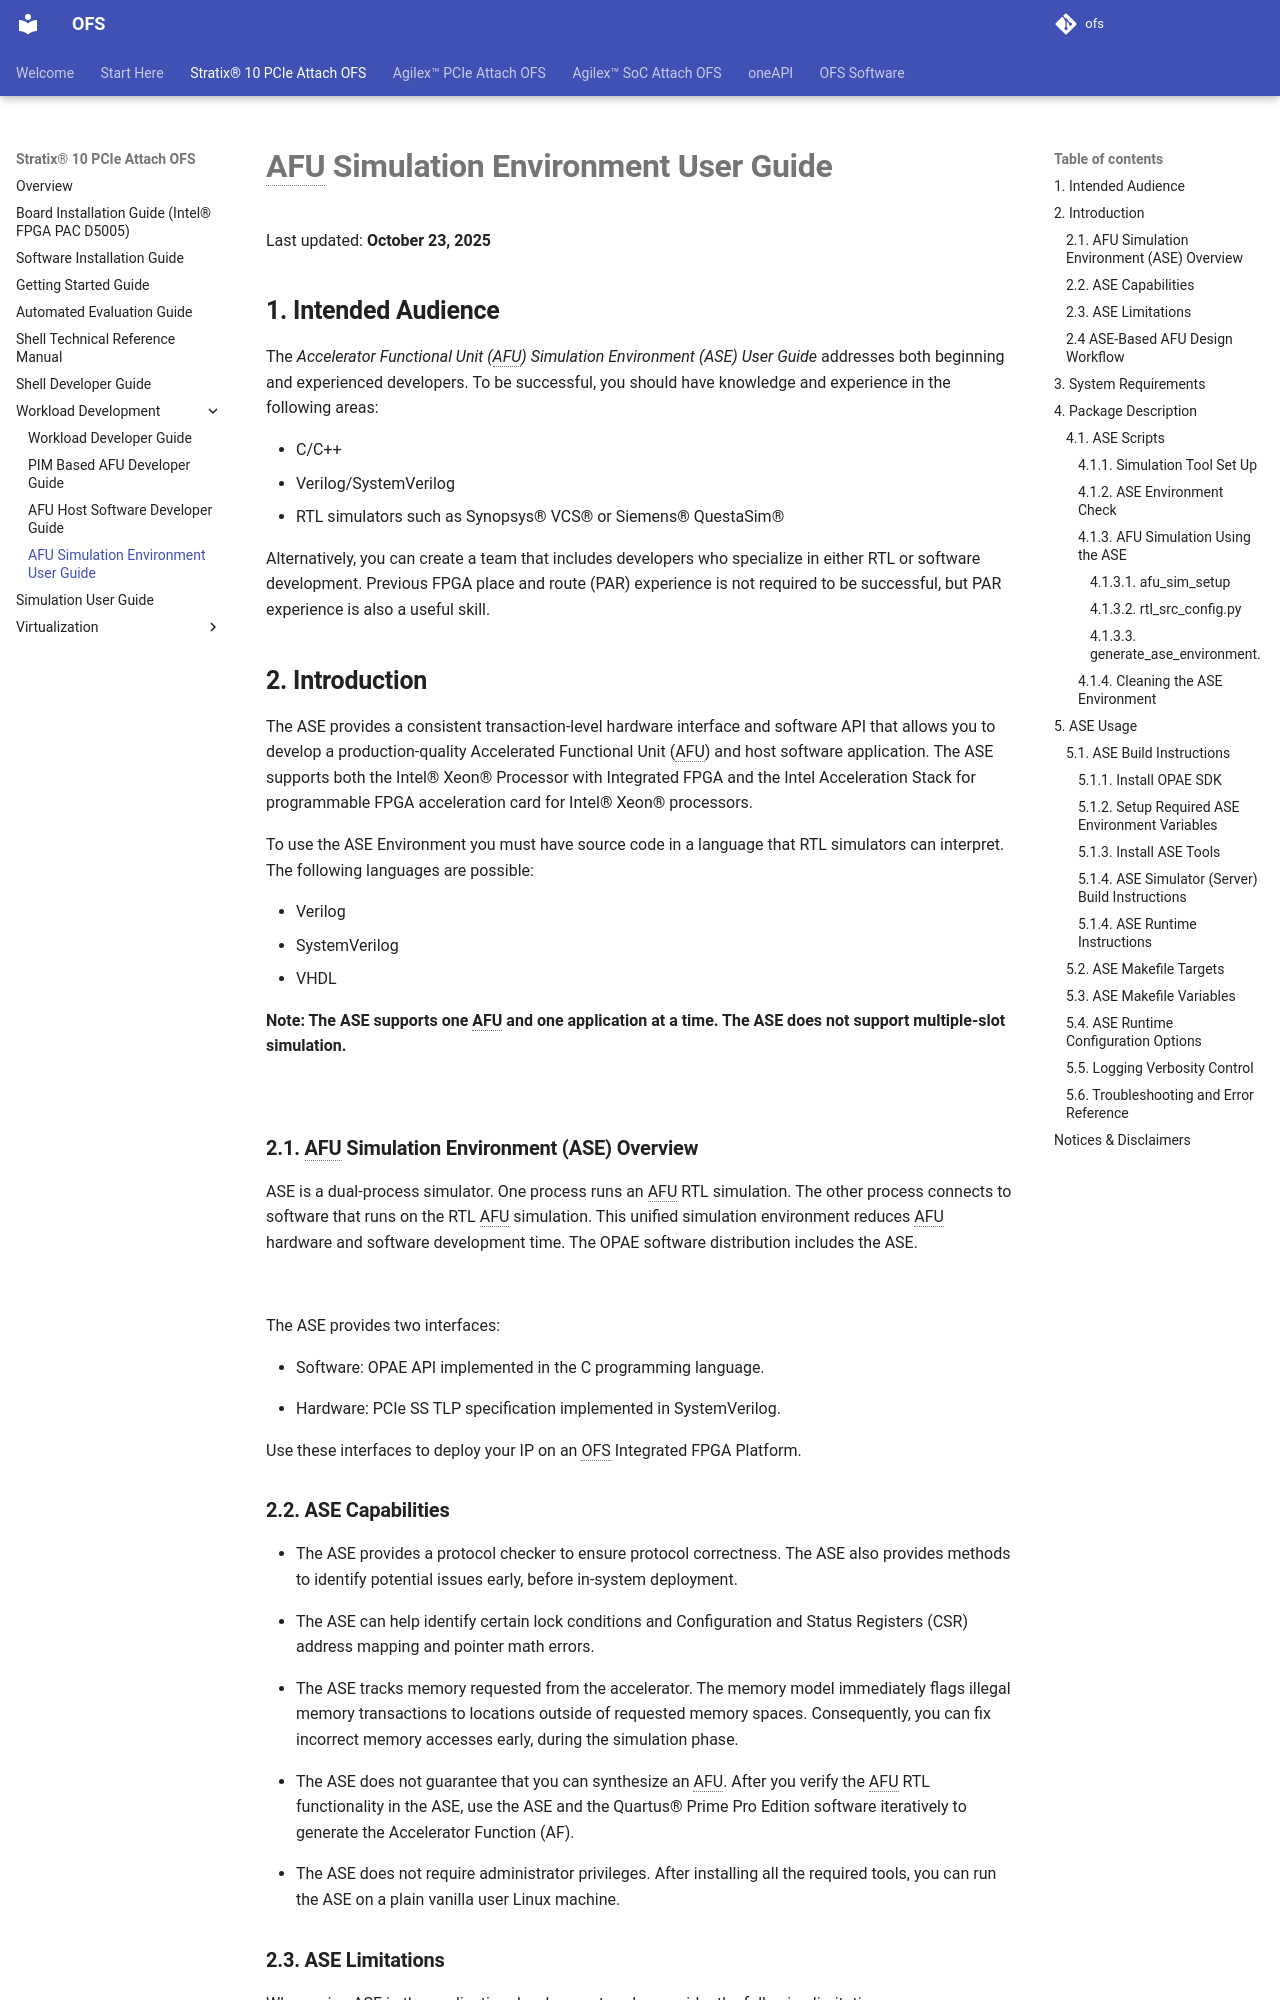

repository: OFS/ofs.github.io · page: ofs-2025.1-1/d5005/ug_dev_afu_sim_env/index.html · generator: mkdocs

# **AFU Simulation Environment User Guide**

Last updated: **September 25, 2025** 

## **1. Intended Audience**

The *Accelerator Functional Unit (AFU) Simulation Environment (ASE) User Guide* addresses both beginning and experienced developers. To be successful, you should have knowledge and experience in the following areas:

* C/C++
* Verilog/SystemVerilog
* RTL simulators such as Synopsys® VCS® or Siemens® QuestaSim®

Alternatively, you can create a team that includes developers who specialize in either RTL or software development.
Previous FPGA place and route (PAR) experience is not required to be successful, but PAR experience is also a useful skill.

## **2. Introduction** ##

The ASE provides a consistent transaction-level hardware interface and software API that allows you to develop a production-quality Accelerated Functional Unit (AFU) and host software application.  The ASE supports both the Intel® Xeon® Processor with Integrated FPGA and the Intel Acceleration Stack for programmable FPGA acceleration card for Intel® Xeon® processors.

To use the ASE Environment you must have source code in a language that RTL simulators can interpret. The following languages are possible:

* Verilog
* SystemVerilog
* VHDL

**Note: The ASE supports one AFU and one application at a time. The ASE does not support multiple-slot simulation.**

![](/ofs-2025.1-1/hw/common/user_guides/afu_dev/ug_dev_afu_sim_env/images/platform.png)

### **2.1. AFU Simulation Environment (ASE) Overview** ###
ASE is a dual-process simulator. One process runs an AFU RTL simulation. The other process connects to software that runs on the RTL AFU simulation. This unified simulation environment reduces AFU hardware and software development time. The OPAE software distribution includes the ASE.

![](/ofs-2025.1-1/hw/common/user_guides/afu_dev/ug_dev_afu_sim_env/images/ase_overview.png)

The ASE provides two interfaces:

* Software: OPAE API implemented in the C programming language.

* Hardware: PCIe SS TLP specification implemented in SystemVerilog.

Use these interfaces to deploy your IP on an OFS Integrated FPGA Platform.

### **2.2. ASE Capabilities** ###

* The ASE provides a protocol checker to ensure protocol correctness. The ASE also provides methods to identify potential issues early, before in-system deployment.

* The ASE can help identify certain lock conditions and Configuration and Status Registers (CSR) address mapping and pointer math errors.

* The ASE tracks memory requested from the accelerator. The memory model immediately flags illegal memory transactions to locations outside of requested memory spaces. Consequently, you can fix incorrect memory accesses early, during the simulation phase.

* The ASE does not guarantee that you can synthesize an AFU. After you verify the AFU RTL functionality in the ASE, use the ASE and the Quartus&reg; Prime Pro Edition software iteratively to generate the Accelerator Function (AF).

* The ASE does not require administrator privileges. After installing all the required tools, you can run the ASE on a plain vanilla user Linux machine.

### **2.3. ASE Limitations** ###

When using ASE in the application development cycle, consider the following limitations:

* The ASE is a transaction-level simulator. It does not model either Intel UPI- or PCIe-specific packet structures and protocol layers.

* The ASE does not simulate caching and is not a cache simulator. It cannot reliably simulate cache collisions or capacity issues.

* Although ASE models some latency parameters, it cannot model real-time system-specific latency. It is also not an accurate timing simulation of the design or latency and bandwidth of the real system. The ASE models enable you to develop functionally correct accelerators.

* The ASE does not simulate multi-AFU or multi-socket configurations.
